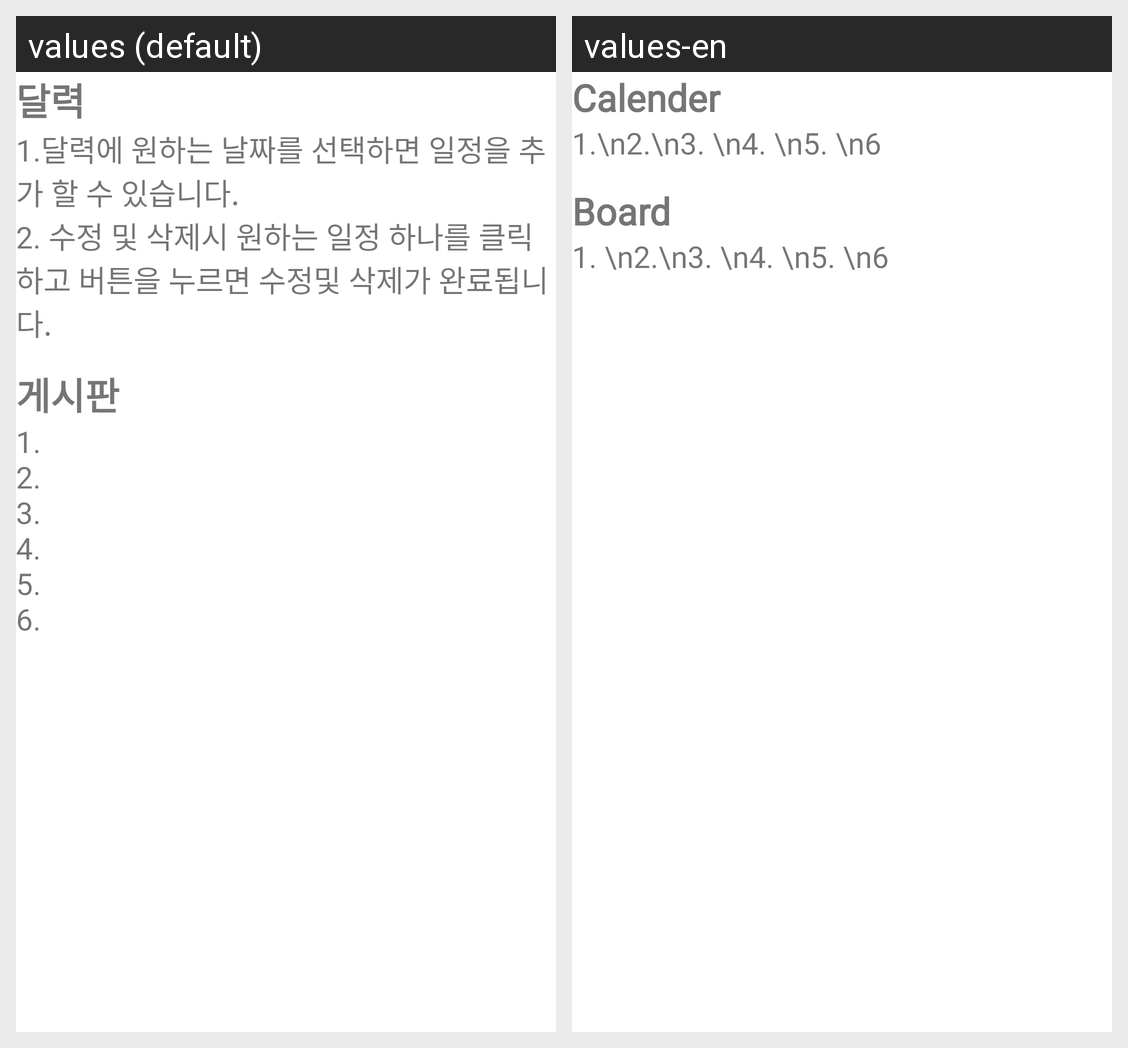

The same Android screen rendered under two of its app's locales, left to right. List the strings drawn on it with the default value and each locale's translation.
Android screen res/layout/fragment_userpage_manual.xml rendered under 2 locales, left to right: values (default), values-en. Device: Nexus 5 (rendered at 1080×1920; each locale shown at half size, 540×960, under a caption strip naming it); theme Theme.Project_Who_yak.
Strings drawn on this screen, with the default value and each locale's value (text and hints the layout hard-codes, and strings that could not be matched under every locale, appear in the picture but are not listed):

tv_calendar
  values: 달력
  values-en: Calender

tv_calenderManual
  values: 1.달력에 원하는 날짜를 선택하면 일정을 추가 할 수 있습니다. 
      2. 수정 및 삭제시 원하는 일정 하나를 클릭하고 버튼을 누르면 수정및 삭제가 완료됩니다.
  values-en: 1.\n2.\n3. \n4. \n5. \n6

tv_bltboard
  values: 게시판
  values-en: Board

tv_bltboardManual
  values: 1.
      2.
      3. 
      4. 
      5. 
      6.
  values-en: 1. \n2.\n3. \n4. \n5. \n6
